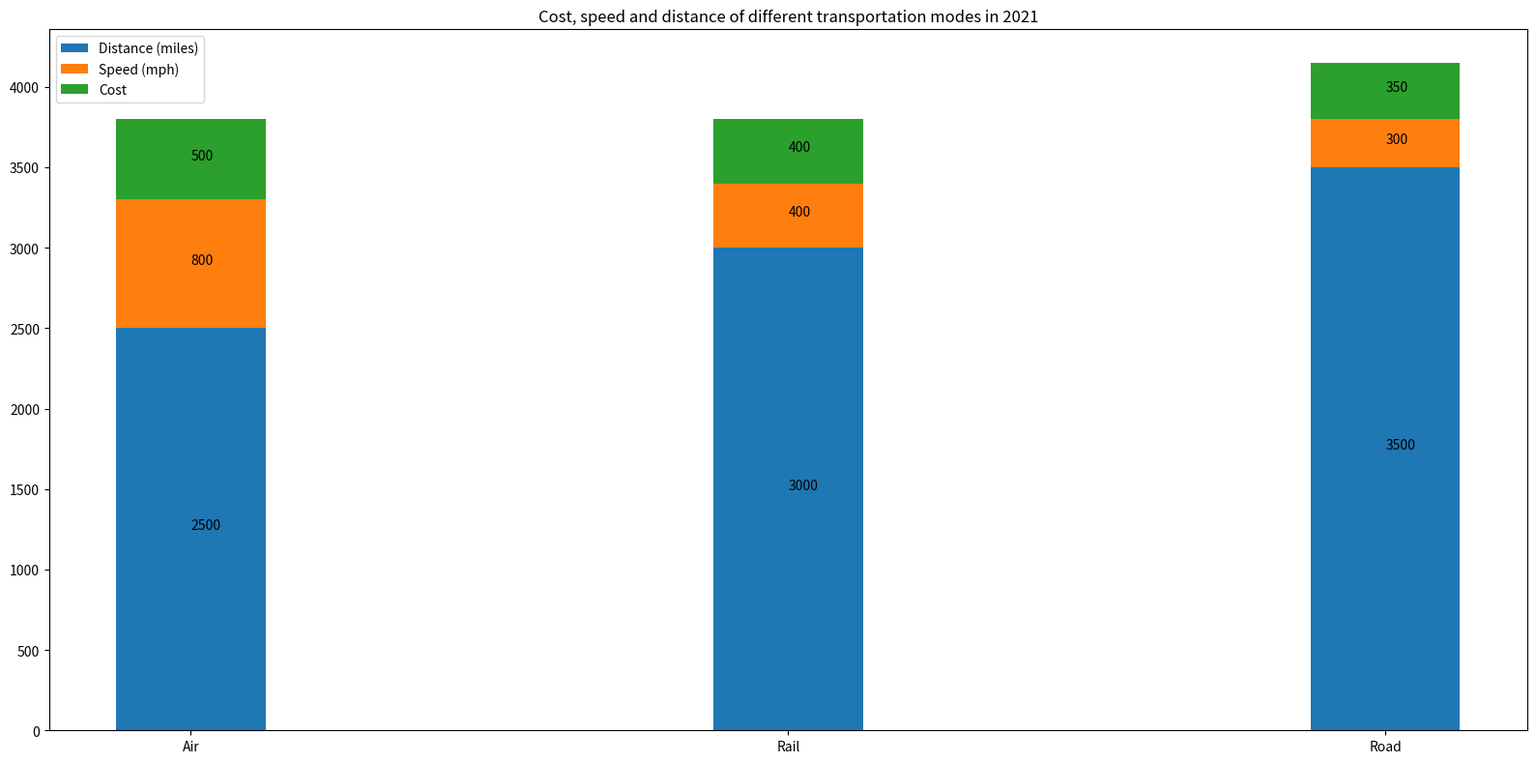

Python code for this plot: (Note: this script raises an exception after producing the figure.)

import matplotlib.pyplot as plt
import numpy as np

#Set initial parameters
fig = plt.figure(figsize=(16,8))
ax = fig.add_subplot(111)

#Define the data
labels = ['Air','Rail','Road']
distance = [2500,3000,3500]
speed = [800,400,300]
cost = [500,400,350]

#Plot with bar command
ax.bar(labels,distance,bottom=0,label='Distance (miles)',width=0.25)
ax.bar(labels,speed,bottom=distance,label='Speed (mph)',width=0.25)
ax.bar(labels,cost,bottom=[i+j for i,j in zip(distance,speed)],label='Cost',width=0.25)

#Set title and legend
plt.title('Cost, speed and distance of different transportation modes in 2021')
ax.legend(loc='upper left')

#Set the xticks
ax.set_xticks(np.arange(len(labels)))
ax.set_xticklabels(labels)

#Add annotations
for i,j in zip(distance,labels):
    ax.annotate(str(i),xy=(j,i/2))
for i,j in zip(speed,labels):
    ax.annotate(str(i),xy=(j,distance[labels.index(j)]+i/2))
for i,j in zip(cost,labels):
    ax.annotate(str(i),xy=(j,[sum(x) for x in zip(distance,speed)][labels.index(j)]+i/2))

fig.tight_layout()
plt.savefig('Bar Chart/png/426.png')
plt.clf()
